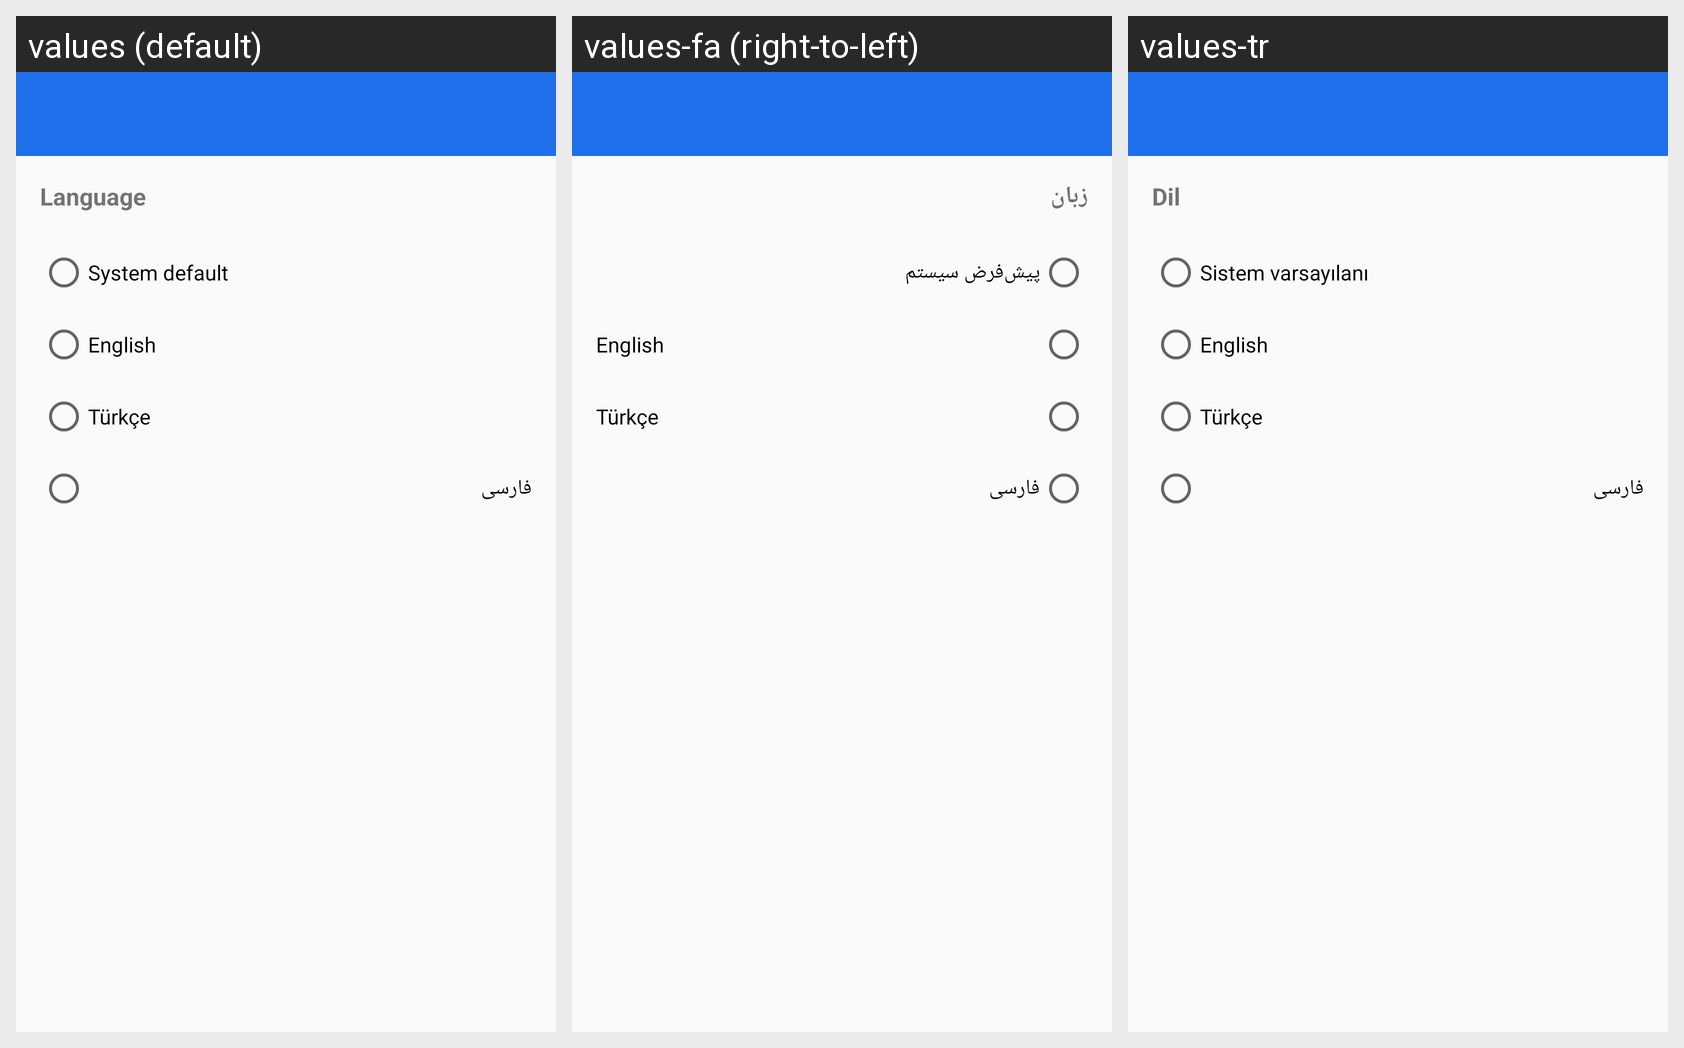

Locale-by-locale string values for the Android screen shown in this grid:
Android screen res/layout/activity_settings.xml rendered under 3 locales, left to right: values (default), values-fa (right-to-left), values-tr. Device: Nexus 5 (rendered at 1080×1920; each locale shown at half size, 540×960, under a caption strip naming it); theme Theme.Feridun.
Strings drawn on this screen, with the default value and each locale's value (text and hints the layout hard-codes, and strings that could not be matched under every locale, appear in the picture but are not listed):

language
  values: Language
  values-fa: زبان
  values-tr: Dil

language_system
  values: System default
  values-fa: پیش‌فرض سیستم
  values-tr: Sistem varsayılanı

language_en
  values: English
  values-fa: English  [not translated; the default value is used]
  values-tr: English  [not translated; the default value is used]

language_tr
  values: Türkçe
  values-fa: Türkçe  [not translated; the default value is used]
  values-tr: Türkçe  [not translated; the default value is used]

language_fa
  values: فارسی
  values-fa: فارسی  [not translated; the default value is used]
  values-tr: فارسی  [not translated; the default value is used]
